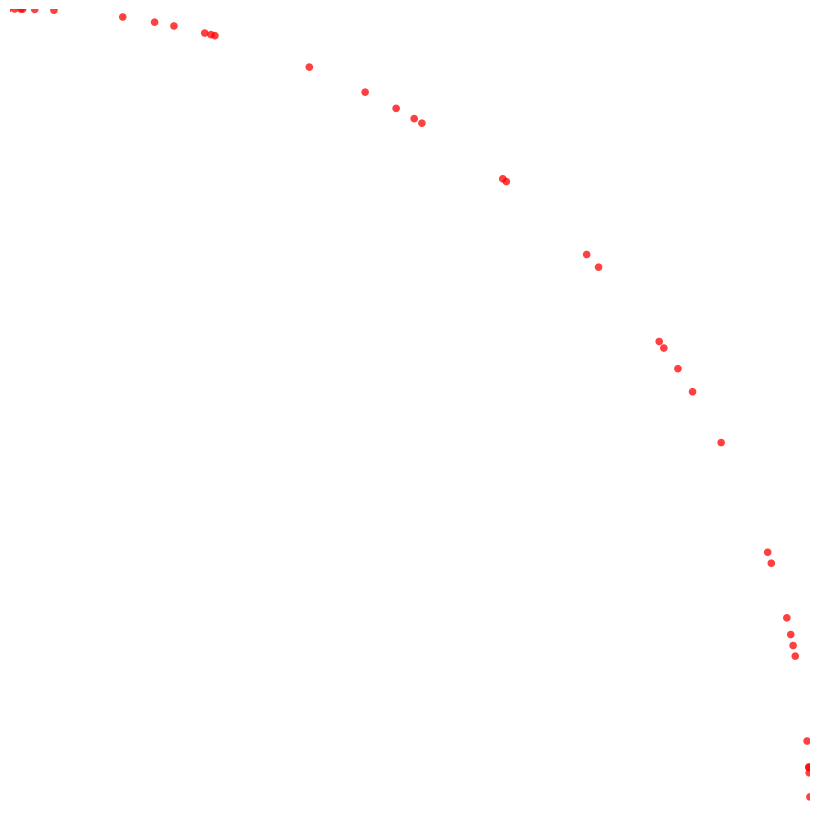

This chart was generated by the following Python code:
"""
Boids

Simulates flocking behavior
"""
import math
import random

import numpy as np
import matplotlib.pyplot as plt
from matplotlib.animation import FuncAnimation

# Create new Figure and an Axes which fills it.
fig = plt.figure(figsize=(8, 8), facecolor="w")
ax = fig.add_axes([0, 0, 1, 1], frameon=False)
ax.set_xlim(0, 1), ax.set_xticks([])
ax.set_ylim(0, 1), ax.set_yticks([])
x_target = random.uniform(0.3, 0.7)
y_target = random.uniform(0.3, 0.7)

# Simulation parameters
N = 150
WORLD_WIDTH = 640
WORLD_HEIGHT = 360

WALL_REPULSION_LIMIT = WORLD_WIDTH / 10

REPULSION_LIMIT = 25
REPULSION_STRENGTH = 1.5
ATTRACTION_LIMIT = 50
ATTRACTION_STRENGTH = 0.01
ALIGNMENT_LIMIT = 50
ALIGNMENT_STRENGTH = 0.01

WALL_REPULSION_STRENGTH = 0.01
TARGET_ATTRACTION_STRENGTH = 1e-3
MAX_SPEED = 2
NOISE = 0.3
# assert REPULSION_LIMIT < ALIGNMENT_LIMIT

# Init boids
boids = np.zeros(N, dtype=[('pos', float, 2), ('vel', float, 2)])
boids['pos'] = np.ones((N,2)) * (WORLD_WIDTH/2, WORLD_HEIGHT/2)

theta = np.random.uniform(0,2*np.pi, N)
boids['pos'] = np.ones((N,2))
boids['pos'][:,0] = np.cos(theta)
boids['pos'][:,1] = np.sin(theta)


# Use a scatter plot to visualize the boids
scatter = ax.scatter(boids['pos'][:, 0], boids['pos'][:, 1],
                     s=30, facecolor="r", edgecolor="None", alpha=0.75)


def update_boids(xs, ys, xvs, yvs, frame):

    # Matrix off position difference and distance
    xdiff = np.add.outer(xs, -xs)
    ydiff = np.add.outer(ys, -ys)
    distance = np.sqrt(xdiff ** 2 + ydiff ** 2)

    # Matrix of velocity difference
    xvdiff = np.add.outer(xvs, -xvs)
    yvdiff = np.add.outer(yvs, -yvs)

    # Calculate the boids that are visible to every other boid
    angle_towards = np.arctan2(-ydiff, -xdiff)
    angle_vel = np.arctan2(yvs, xvs)
    angle_diff = angle_towards - angle_vel[:, np.newaxis]
    visible = 1+0*np.logical_and(angle_diff < np.pi / 2, angle_diff > -np.pi / 2)

    # Repulse adjacent boids
    repulsion = np.clip(1.0 - distance / REPULSION_LIMIT, 0.0, 1.0) * visible
    repulsion_n = np.maximum(np.add.reduce(repulsion > 0.0).astype(float) - 1, 1)
    yas = -np.sum(xdiff * repulsion, axis=0) * REPULSION_STRENGTH / repulsion_n
    xas = -np.sum(ydiff * repulsion, axis=0) * REPULSION_STRENGTH / repulsion_n

    # Align with nearby boids
    alignment = (distance < ALIGNMENT_LIMIT).astype(float) * visible
    alignment_n = np.maximum(np.add.reduce(alignment) - 1, 1)
    xas += np.sum(xvdiff * alignment, axis=0) * ALIGNMENT_STRENGTH / alignment_n
    yas += np.sum(yvdiff * alignment, axis=0) * ALIGNMENT_STRENGTH / alignment_n

    # Attraction
    attraction = (distance < ATTRACTION_LIMIT).astype(float) * visible
    attraction_n = np.maximum(np.add.reduce(attraction) - 1, 1)
    xas += np.sum(xdiff * attraction, axis=0) * ATTRACTION_STRENGTH / (N - 1)
    yas += np.sum(ydiff * attraction, axis=0) * ATTRACTION_STRENGTH / (N - 1)

    # Move towards target
    #global x_target
    #global y_target
    # xvs += (x_target - xs) * TARGET_ATTRACTION_STRENGTH
    # yvs += (y_target - ys) * TARGET_ATTRACTION_STRENGTH

    # Wall repulsion
    #xvs += np.clip(1.0 - xs / WALL_REPULSION_LIMIT, 0.0, 1.0) * WALL_REPULSION_STRENGTH
    #yvs += np.clip(1.0 - ys / WALL_REPULSION_LIMIT, 0.0, 1.0) * WALL_REPULSION_STRENGTH
    #xvs -= np.clip(1.0 - (WORLD_WIDTH - xs) / WALL_REPULSION_LIMIT, 0.0, 1.0) * WALL_REPULSION_STRENGTH
    #yvs -= np.clip(1.0 - (WORLD_WIDTH - ys) / WALL_REPULSION_LIMIT, 0.0, 1.0) * WALL_REPULSION_STRENGTH


    xvs += xas
    yvs += yas
    
    # Enforce max speed and apply some friction
    xvs = np.clip(xvs, -MAX_SPEED, MAX_SPEED)
    yvs = np.clip(yvs, -MAX_SPEED, MAX_SPEED)

    # Add some random noise to velocity
    x_noise = np.random.uniform(1.0-NOISE, 1.0+NOISE, N)
    y_noise = np.random.uniform(1.0-NOISE, 1.0+NOISE, N)

    xs += xvs * x_noise
    ys += yvs * y_noise

    xs[...] = (xs + WORLD_WIDTH) % WORLD_WIDTH
    ys[...] = (ys + WORLD_HEIGHT) % WORLD_HEIGHT
    


def animate(frame):

    update_boids(boids['pos'][:, 0],
                 boids['pos'][:, 1],
                 boids['vel'][:, 0],
                 boids['vel'][:, 1],
                 frame)

    scatter.set_offsets(boids['pos'])


def mouse_move(ev):
    global x_target
    global y_target
    x_target = ev.xdata
    y_target = ev.ydata

cid = fig.canvas.mpl_connect('button_press_event', mouse_move)
animation = FuncAnimation(fig, animate, interval=30)
plt.show()
